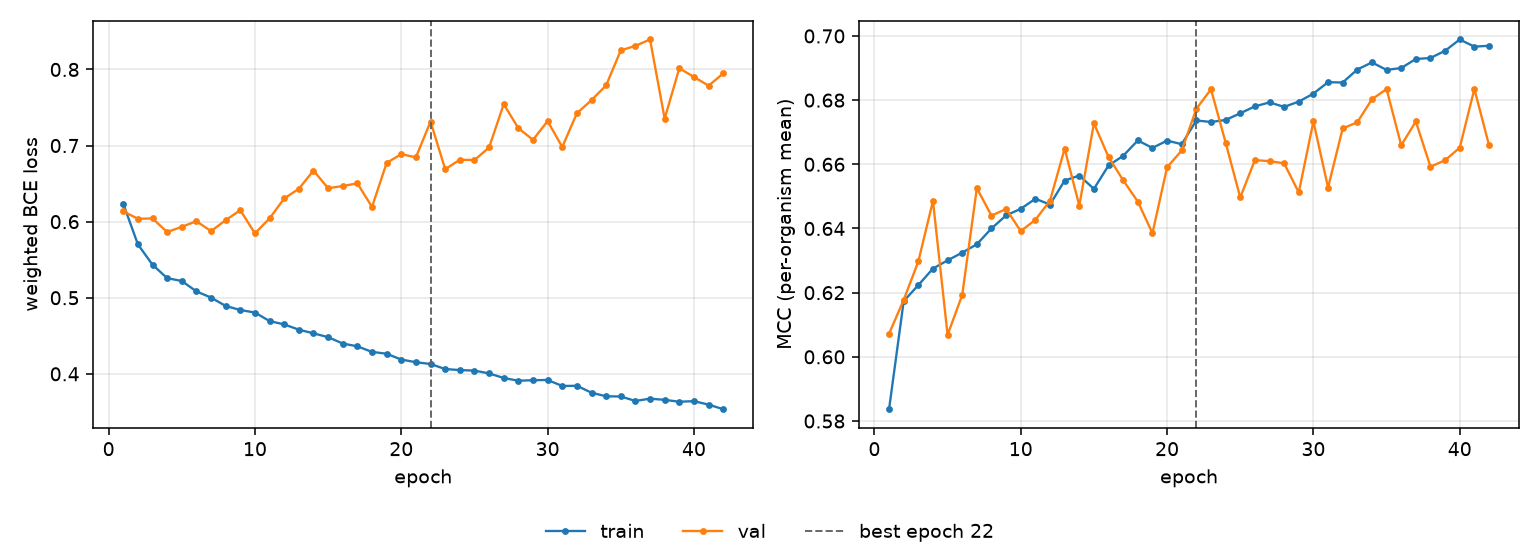

The file beside this chart, header and first rows:
epoch, tr_loss, vl_loss, tr_mcc, vl_mcc, is_best
1, 0.6235, 0.6135, 0.5837, 0.6072, False
2, 0.5701, 0.6038, 0.6173, 0.6177, False
3, 0.5433, 0.6041, 0.6223, 0.6297, False
4, 0.5258, 0.5863, 0.6275, 0.6486, False
5, 0.522, 0.5932, 0.6301, 0.6068, False
6, 0.5083, 0.6006, 0.6325, 0.6193, False
7, 0.5002, 0.5875, 0.6351, 0.6526, False
8, 0.4892, 0.602, 0.64, 0.644, False
9, 0.4839, 0.615, 0.6441, 0.6461, False
10, 0.4805, 0.5845, 0.6461, 0.6392, False
11, 0.4693, 0.6043, 0.6493, 0.6427, False
12, 0.4649, 0.6305, 0.6475, 0.6487, False
13, 0.458, 0.6432, 0.6549, 0.6649, False
14, 0.4532, 0.6671, 0.6565, 0.6471, False
15, 0.4482, 0.6439, 0.6523, 0.6728, False
16, 0.4398, 0.6468, 0.6596, 0.6623, False
17, 0.4361, 0.6503, 0.6626, 0.655, False
18, 0.4288, 0.6193, 0.6674, 0.6484, False
19, 0.4264, 0.6772, 0.6651, 0.6385, False
20, 0.4188, 0.6887, 0.6674, 0.6591, False
21, 0.4153, 0.6845, 0.6663, 0.6643, False
22, 0.4129, 0.7316, 0.6737, 0.6773, True
23, 0.4063, 0.6689, 0.6732, 0.6834, False
24, 0.4049, 0.6813, 0.6738, 0.6668, False
25, 0.4042, 0.681, 0.6759, 0.6497, False
26, 0.4006, 0.6974, 0.6781, 0.6613, False
27, 0.3945, 0.7544, 0.6793, 0.661, False
28, 0.391, 0.7228, 0.6779, 0.6603, False
29, 0.3916, 0.7075, 0.6795, 0.6512, False
30, 0.392, 0.7321, 0.682, 0.6734, False
31, 0.384, 0.6982, 0.6856, 0.6528, False
32, 0.3843, 0.7424, 0.6855, 0.6712, False
33, 0.3752, 0.7597, 0.6895, 0.6731, False
34, 0.3705, 0.7791, 0.6918, 0.6803, False
35, 0.3702, 0.8251, 0.6894, 0.6834, False
36, 0.3644, 0.831, 0.69, 0.6659, False
37, 0.3674, 0.8394, 0.6928, 0.6733, False
38, 0.3658, 0.7353, 0.6931, 0.6592, False
39, 0.3633, 0.8016, 0.6954, 0.6613, False
40, 0.3641, 0.7901, 0.6989, 0.6652, False
41, 0.3595, 0.7787, 0.6967, 0.6835, False
42, 0.3535, 0.7947, 0.6969, 0.666, False
